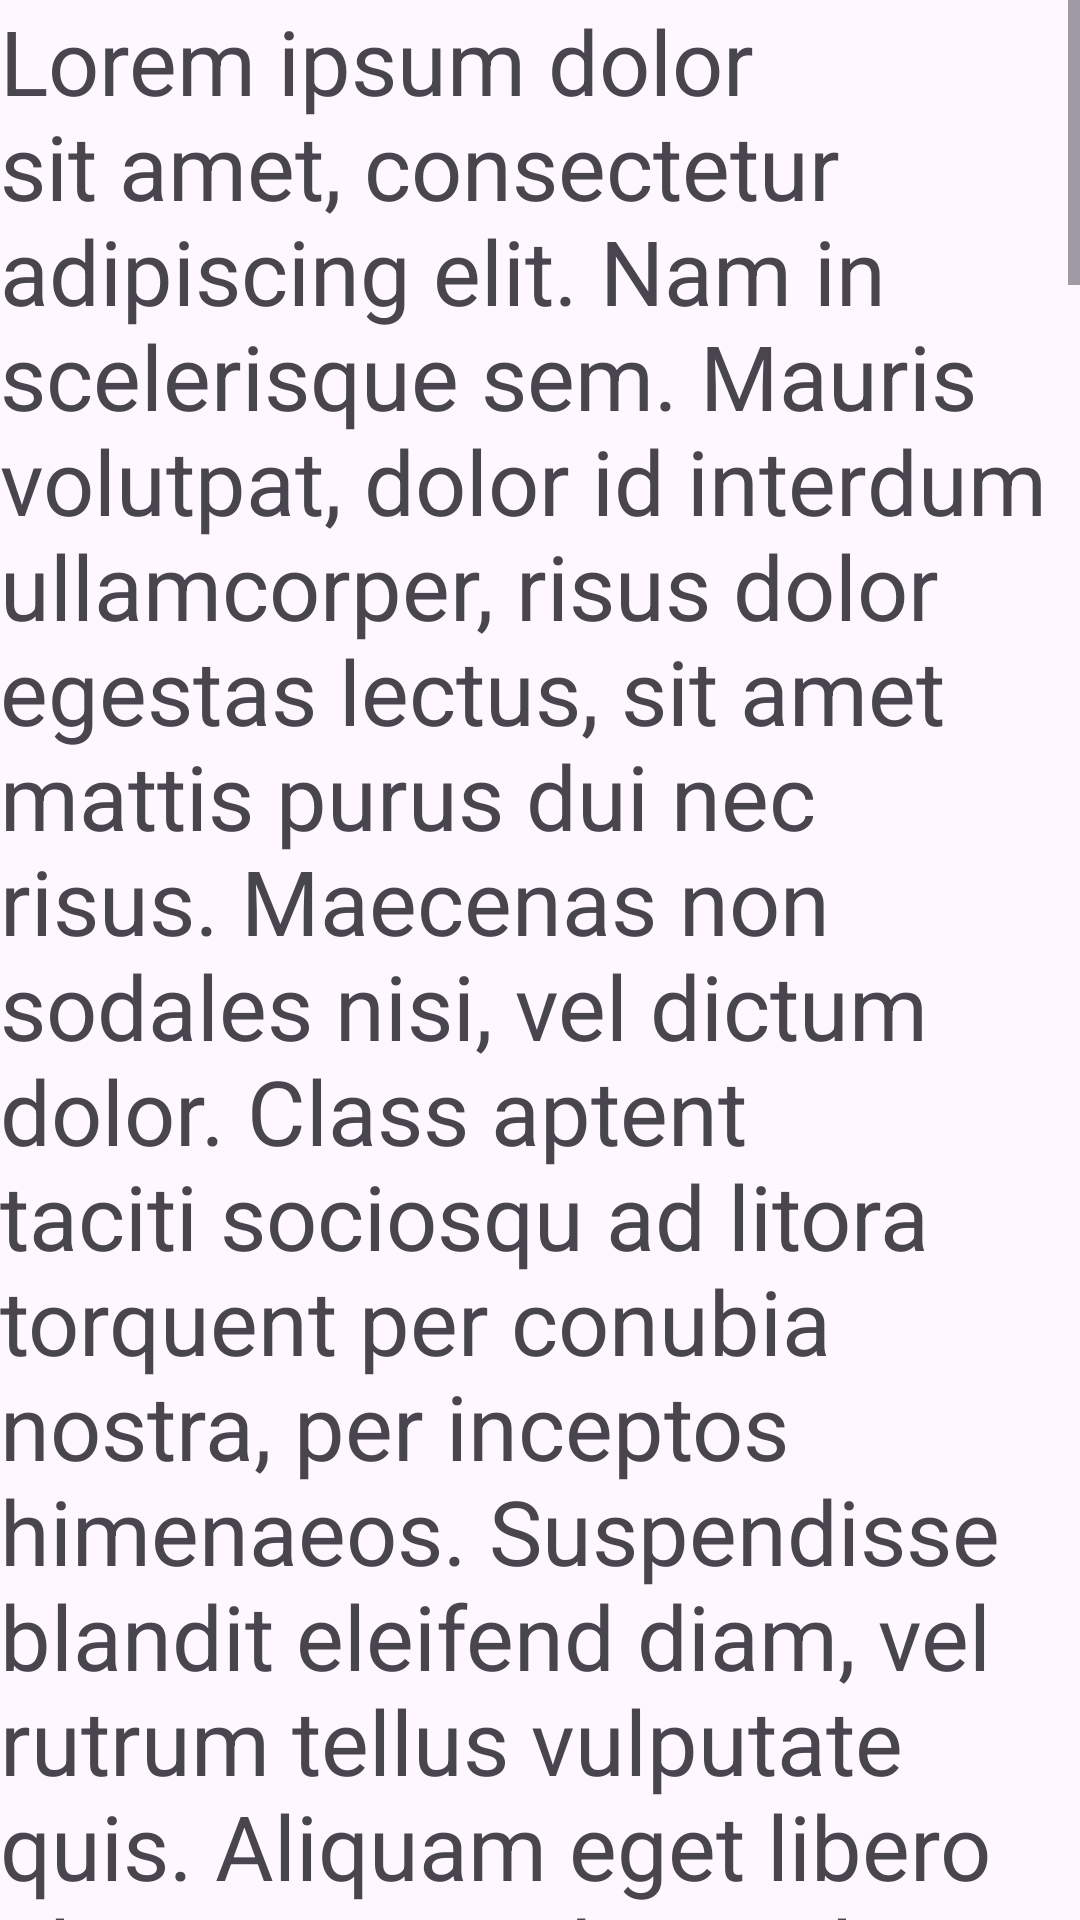

Layout XML and referenced resources for this Android screen:
<!-- AndroidManifest.xml: application theme Theme.TicTacToeGame -->
<!-- res/layout/activity_history.xml -->
<?xml version="1.0" encoding="utf-8"?>
<LinearLayout xmlns:android="http://schemas.android.com/apk/res/android"
    xmlns:app="http://schemas.android.com/apk/res-auto"
    xmlns:tools="http://schemas.android.com/tools"
    android:id="@+id/main"
    android:layout_width="match_parent"
    android:layout_height="match_parent"
    android:orientation="vertical"
    tools:context=".History_Activity">
    <ScrollView
        android:id="@+id/history_sv"
        android:layout_width="match_parent"
        android:layout_height="wrap_content">
        <TextView
            android:textSize="30sp"
            android:text="@string/lorem_ipsum"
            android:layout_width="wrap_content"
            android:layout_height="wrap_content"/>
    </ScrollView>
    <com.google.android.material.divider.MaterialDivider
        android:layout_width="match_parent"
        android:layout_height="wrap_content"/>

</LinearLayout>
<!-- resources referenced by this layout -->
<resources>
  <string name="lorem_ipsum">
          Lorem ipsum dolor sit amet, consectetur adipiscing elit. Nam in scelerisque sem. Mauris
          volutpat, dolor id interdum ullamcorper, risus dolor egestas lectus, sit amet mattis purus
          dui nec risus. Maecenas non sodales nisi, vel dictum dolor. Class aptent taciti sociosqu ad
          litora torquent per conubia nostra, per inceptos himenaeos. Suspendisse blandit eleifend
          diam, vel rutrum tellus vulputate quis. Aliquam eget libero aliquet, imperdiet nisl a,
          ornare ex. Sed rhoncus est ut libero porta lobortis. Fusce in dictum tellus.\n\n
          Suspendisse interdum ornare ante. Aliquam nec cursus lorem. Morbi id magna felis. Vivamus
          egestas, est a condimentum egestas, turpis nisl iaculis ipsum, in dictum tellus dolor sed
          neque. Morbi tellus erat, dapibus ut sem a, iaculis tincidunt dui. Interdum et malesuada
          fames ac ante ipsum primis in faucibus. Curabitur et eros porttitor, ultricies urna vitae,
          molestie nibh. Phasellus at commodo eros, non aliquet metus. Sed maximus nisl nec dolor
          bibendum, vel congue leo egestas.\n\n
          Sed interdum tortor nibh, in sagittis risus mollis quis. Curabitur mi odio, condimentum sit
          amet auctor at, mollis non turpis. Nullam pretium libero vestibulum, finibus orci vel,
          molestie quam. Fusce blandit tincidunt nulla, quis sollicitudin libero facilisis et. Integer
          interdum nunc ligula, et fermentum metus hendrerit id. Vestibulum lectus felis, dictum at
          lacinia sit amet, tristique id quam. Cras eu consequat dui. Suspendisse sodales nunc ligula,
          in lobortis sem porta sed. Integer id ultrices magna, in luctus elit. Sed a pellentesque
          est.\n\n
          Aenean nunc velit, lacinia sed dolor sed, ultrices viverra nulla. Etiam a venenatis nibh.
          Morbi laoreet, tortor sed facilisis varius, nibh orci rhoncus nulla, id elementum leo dui
          non lorem. Nam mollis ipsum quis auctor varius. Quisque elementum eu libero sed commodo. In
          eros nisl, imperdiet vel imperdiet et, scelerisque a mauris. Pellentesque varius ex nunc,
          quis imperdiet eros placerat ac. Duis finibus orci et est auctor tincidunt. Sed non viverra
          ipsum. Nunc quis augue egestas, cursus lorem at, molestie sem. Morbi a consectetur ipsum, a
          placerat diam. Etiam vulputate dignissim convallis. Integer faucibus mauris sit amet finibus
          convallis.\n\n
          Phasellus in aliquet mi. Pellentesque habitant morbi tristique senectus et netus et
          malesuada fames ac turpis egestas. In volutpat arcu ut felis sagittis, in finibus massa
          gravida. Pellentesque id tellus orci. Integer dictum, lorem sed efficitur ullamcorper,
          libero justo consectetur ipsum, in mollis nisl ex sed nisl. Donec maximus ullamcorper
          sodales. Praesent bibendum rhoncus tellus nec feugiat. In a ornare nulla. Donec rhoncus
          libero vel nunc consequat, quis tincidunt nisl eleifend. Cras bibendum enim a justo luctus
          vestibulum. Fusce dictum libero quis erat maximus, vitae volutpat diam dignissim.
      </string>
  <style name="Theme.TicTacToeGame" parent="Theme.Material3.DayNight.NoActionBar">
          <item name="colorPrimaryDark">@color/black</item>
      </style>
  <color name="black">#FF000000</color>
</resources>
